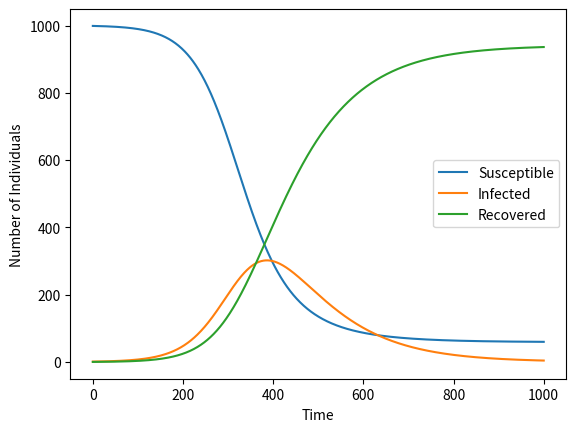

Python code for this plot:
import numpy as np
import matplotlib.pyplot as plt


def SIR_model(beta, gamma, N, I0, R0, t_end, dt):
    t = np.linspace(0, t_end, int(t_end/dt)+1)
    S = np.zeros(len(t))
    I = np.zeros(len(t))
    R = np.zeros(len(t))
    S[0] = N - I0 - R0
    I[0] = I0
    R[0] = R0

    for i in range(len(t)-1):
        S[i+1] = S[i] - beta*S[i]*I[i]*dt/N
        I[i+1] = I[i] + (beta*S[i]*I[i]/N - gamma*I[i])*dt
        R[i+1] = R[i] + gamma*I[i]*dt

    return S, I, R


beta = 0.3
# infection rate

gamma = 0.1
# recovery rate

N = 1000
# total population

I0 = 1
# initial infected individuals

R0 = 0
# initial recovered individuals

t_end = 100
# simulation time

dt = 0.1
# time step

S, I, R = SIR_model(beta, gamma, N, I0, R0, t_end, dt)

plt.plot(S, label='Susceptible')
plt.plot(I, label='Infected')
plt.plot(R, label='Recovered')
plt.xlabel('Time')
plt.ylabel('Number of Individuals')
plt.legend()
plt.show()

